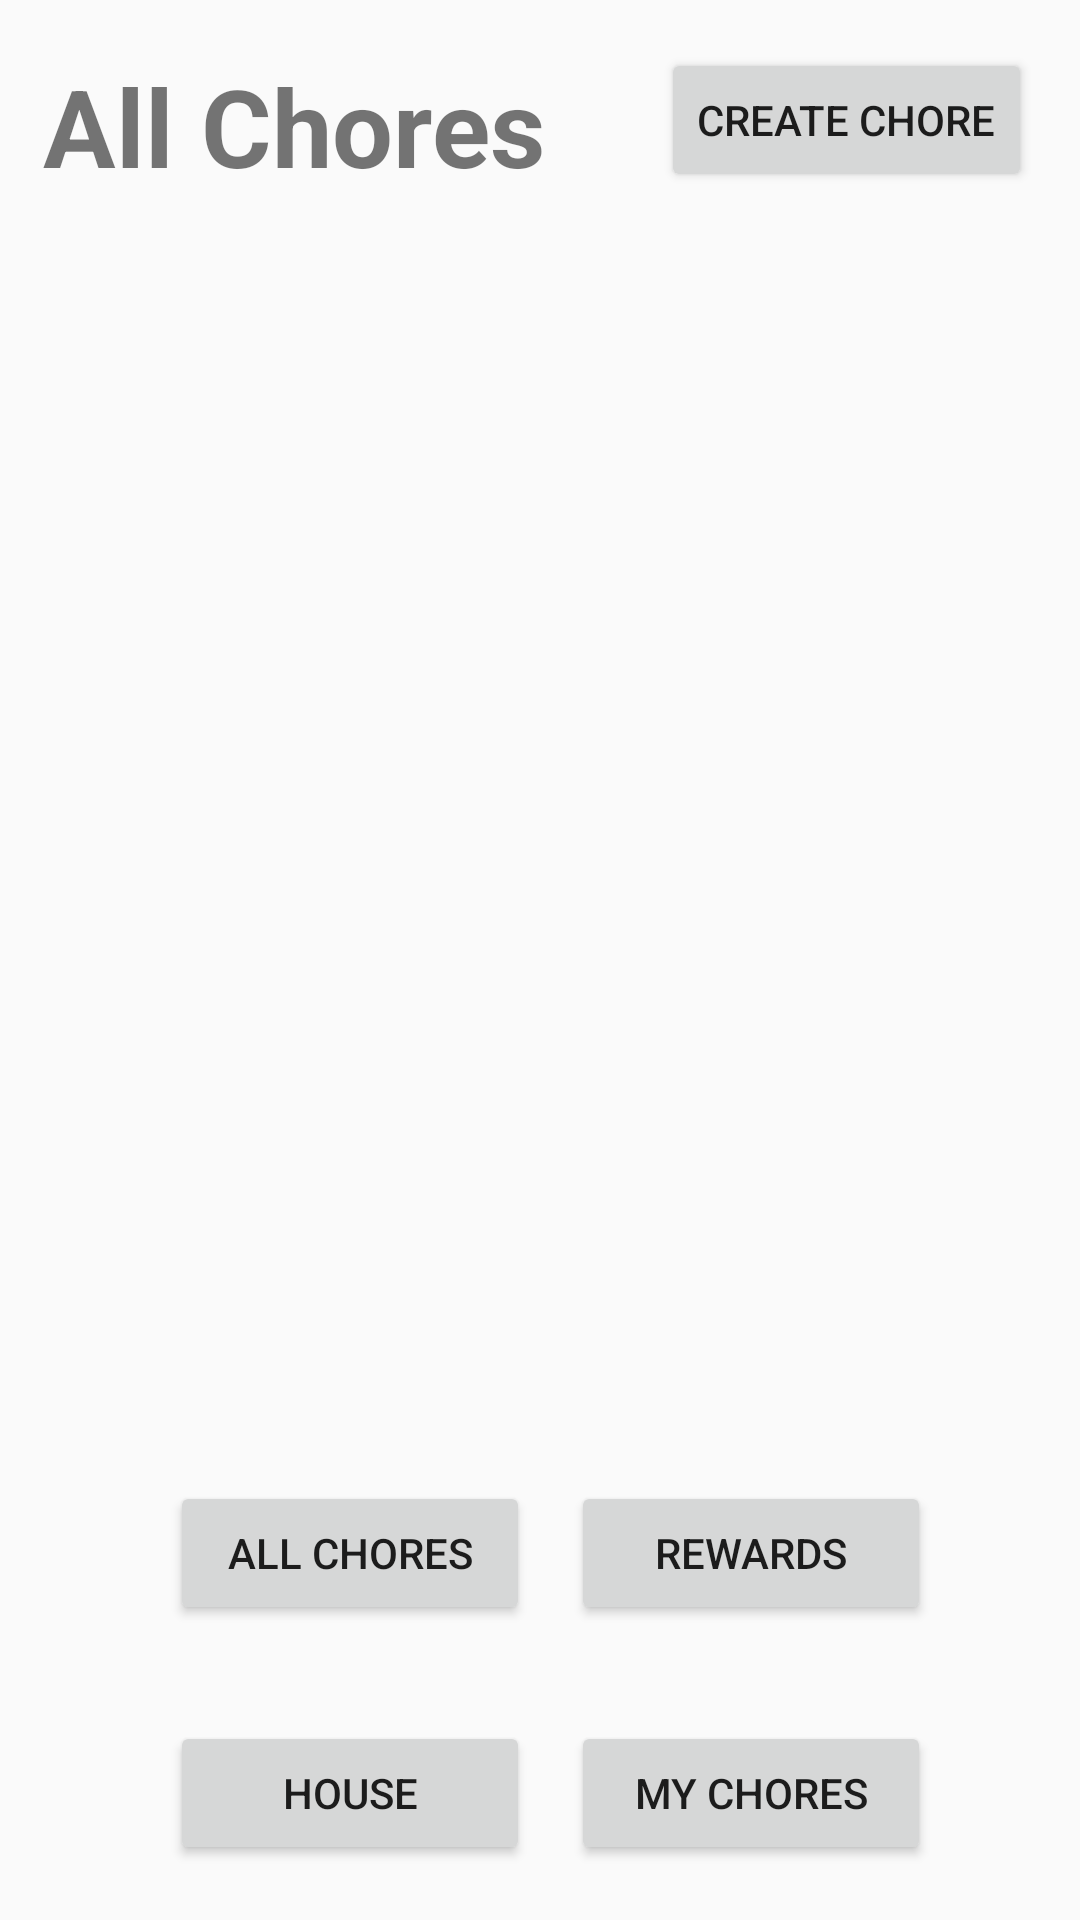

Here is an Android app screen rendered from its layout file. Give the layout XML and the strings, colors and styles it references.
<!-- AndroidManifest.xml: application theme AppTheme -->
<!-- res/layout/activity_all_chores.xml -->
<?xml version="1.0" encoding="utf-8"?>
<android.support.constraint.ConstraintLayout xmlns:android="http://schemas.android.com/apk/res/android"
xmlns:app="http://schemas.android.com/apk/res-auto"
xmlns:tools="http://schemas.android.com/tools"
android:layout_width="match_parent"
android:layout_height="match_parent"
tools:context="com.example.gustavojimenez.chorekeeper.AllChores">

<Button
    android:id="@+id/createChore2"
    android:layout_width="wrap_content"
    android:layout_height="wrap_content"
    android:layout_marginTop="16dp"
    android:layout_marginEnd="16dp"
    android:text="Create Chore"
    app:layout_constraintEnd_toEndOf="parent"
    app:layout_constraintTop_toTopOf="parent" />

    <Button
        android:id="@+id/all_chores2"
        android:layout_width="120dp"
        android:layout_height="wrap_content"
        android:layout_marginStart="8dp"
        android:layout_marginTop="8dp"
        android:layout_marginEnd="8dp"
        android:layout_marginBottom="8dp"
        android:text= "all chores"
        app:layout_constraintBottom_toBottomOf="parent"
        app:layout_constraintEnd_toEndOf="parent"
        app:layout_constraintHorizontal_bias="0.217"
        app:layout_constraintStart_toStartOf="parent"
        app:layout_constraintTop_toTopOf="parent"
        app:layout_constraintVertical_bias="0.843" />

<Button
    android:id="@+id/my_chores2"
    android:layout_width="120dp"
    android:layout_height="wrap_content"
    android:layout_marginStart="8dp"
    android:layout_marginTop="8dp"
    android:layout_marginEnd="8dp"
    android:layout_marginBottom="8dp"
    android:text="My Chores"
    app:layout_constraintBottom_toBottomOf="parent"
    app:layout_constraintEnd_toEndOf="parent"
    app:layout_constraintHorizontal_bias="0.814"
    app:layout_constraintStart_toStartOf="parent"
    app:layout_constraintTop_toTopOf="parent"
    app:layout_constraintVertical_bias="0.982" />

<Button
    android:id="@+id/house_button2"
    android:layout_width="120dp"
    android:layout_height="wrap_content"
    android:layout_marginStart="8dp"
    android:layout_marginTop="8dp"
    android:layout_marginEnd="8dp"
    android:layout_marginBottom="8dp"
    android:text="House"
    app:layout_constraintBottom_toBottomOf="parent"
    app:layout_constraintEnd_toEndOf="parent"
    app:layout_constraintHorizontal_bias="0.217"
    app:layout_constraintStart_toStartOf="parent"
    app:layout_constraintTop_toTopOf="parent"
    app:layout_constraintVertical_bias="0.982" />

<Button
    android:id="@+id/rewards2"
    android:layout_width="120dp"
    android:layout_height="wrap_content"
    android:layout_marginStart="8dp"
    android:layout_marginTop="8dp"
    android:layout_marginEnd="8dp"
    android:layout_marginBottom="8dp"
    android:text="Rewards"
    app:layout_constraintBottom_toBottomOf="parent"
    app:layout_constraintEnd_toEndOf="parent"
    app:layout_constraintHorizontal_bias="0.814"
    app:layout_constraintStart_toStartOf="parent"
    app:layout_constraintTop_toTopOf="parent"
    app:layout_constraintVertical_bias="0.843" />

<ListView
    android:id="@+id/allChoresListView"
    android:layout_width="match_parent"
    android:layout_height="304dp"
    android:layout_marginBottom="8dp"
    android:layout_marginEnd="8dp"
    android:layout_marginStart="8dp"
    android:layout_marginTop="8dp"
    app:layout_constraintBottom_toBottomOf="parent"
    app:layout_constraintEnd_toEndOf="parent"
    app:layout_constraintHorizontal_bias="0.0"
    app:layout_constraintStart_toStartOf="parent"
    app:layout_constraintTop_toTopOf="parent"
    app:layout_constraintVertical_bias="0.298" />

<TextView
    android:id="@+id/allChoresTitle"
    android:layout_width="wrap_content"
    android:layout_height="wrap_content"
    android:layout_marginBottom="8dp"
    android:layout_marginEnd="8dp"
    android:layout_marginStart="8dp"
    android:layout_marginTop="8dp"
    android:text="All Chores"
    android:textSize="36sp"
    android:textStyle="bold"
    app:layout_constraintBottom_toBottomOf="parent"
    app:layout_constraintEnd_toEndOf="parent"
    app:layout_constraintHorizontal_bias="0.035"
    app:layout_constraintStart_toStartOf="parent"
    app:layout_constraintTop_toTopOf="parent"
    app:layout_constraintVertical_bias="0.017" />


</android.support.constraint.ConstraintLayout>
<!-- resources referenced by this layout -->
<resources>
  <style name="AppTheme" parent="Theme.AppCompat.Light.DarkActionBar">
          
          <item name="colorPrimary">@color/colorPrimary</item>
          <item name="colorPrimaryDark">@color/colorPrimaryDark</item>
          <item name="colorAccent">@color/colorAccent</item>
      </style>
  <color name="colorPrimary">#3F51B5</color>
  <color name="colorPrimaryDark">#303F9F</color>
  <color name="colorAccent">#FF4081</color>
</resources>
